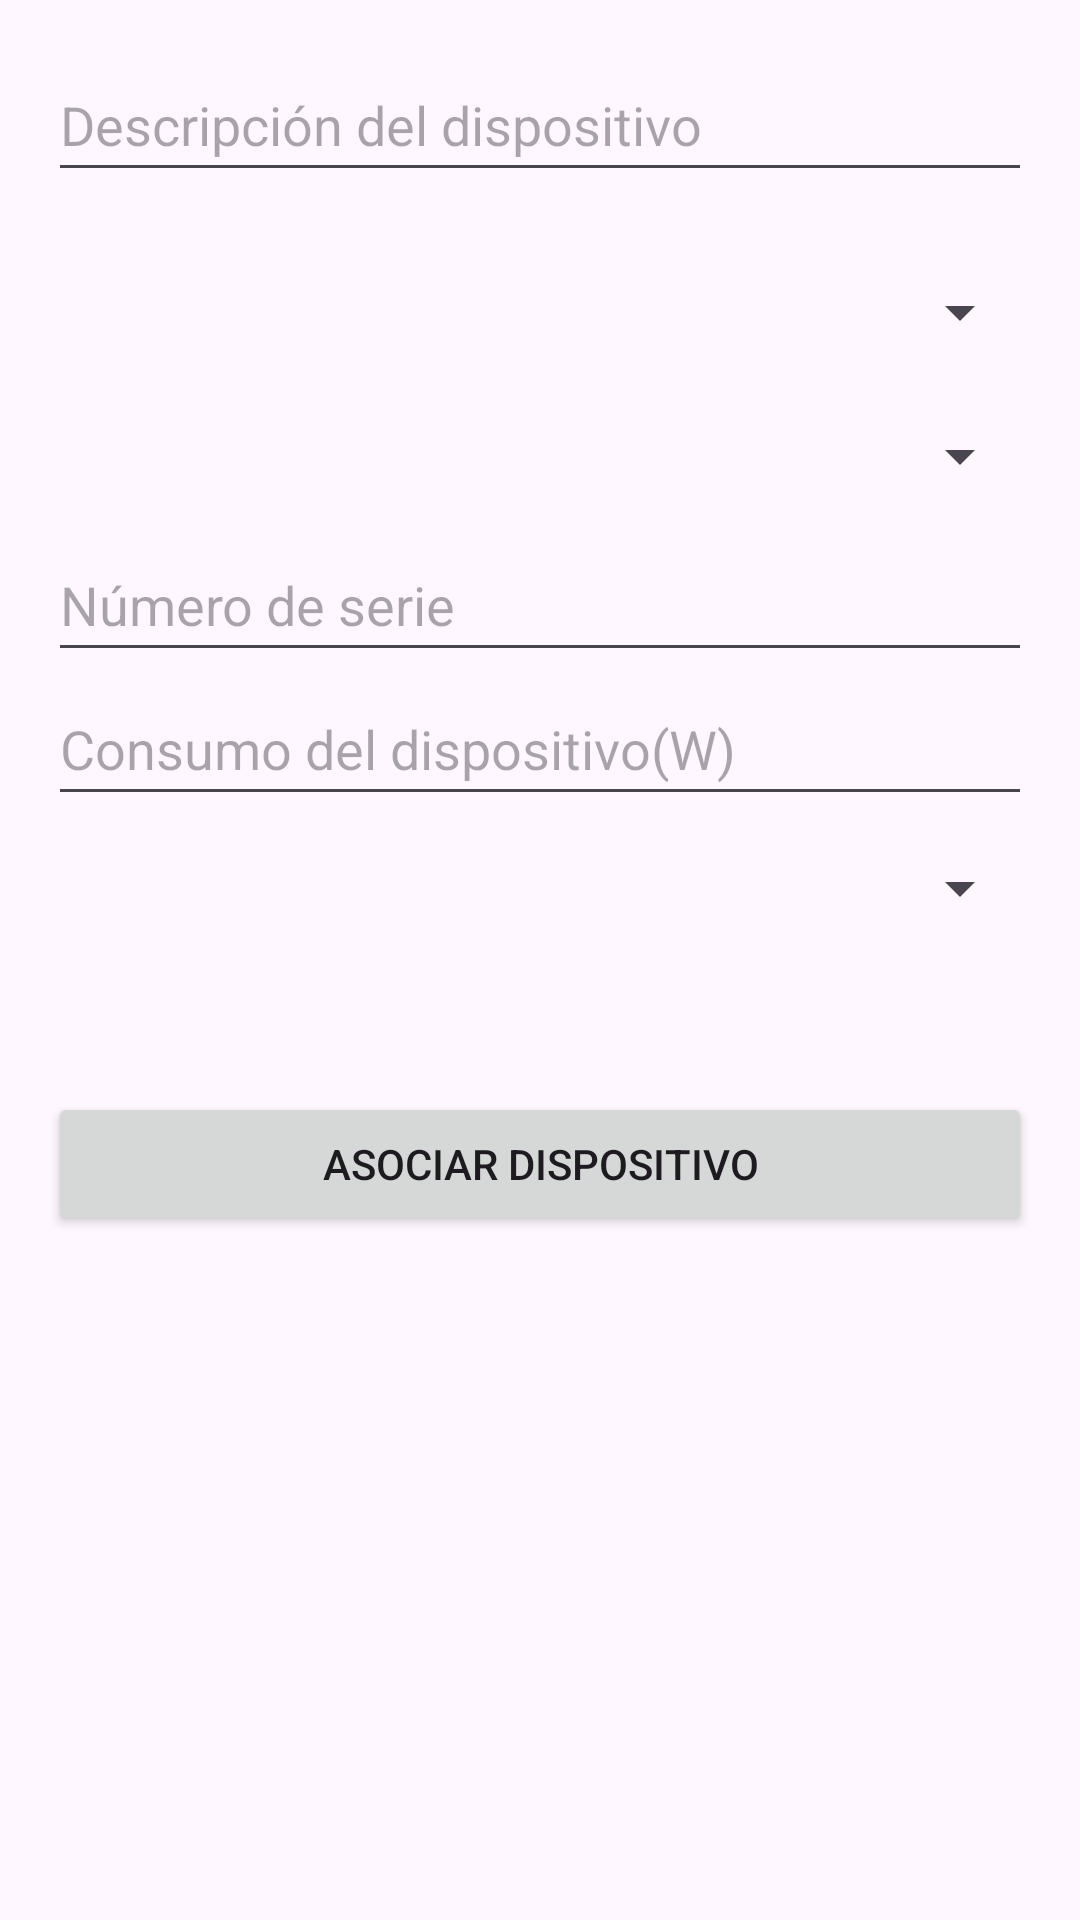

Write the Android layout XML for this screen, with the resource values it uses.
<!-- AndroidManifest.xml: application theme Theme.SamrtHomeTec -->
<!-- res/layout/activity_associate_device.xml -->
<?xml version="1.0" encoding="utf-8"?>
<LinearLayout xmlns:android="http://schemas.android.com/apk/res/android"
    android:layout_width="match_parent"
    android:layout_height="match_parent"
    xmlns:app="http://schemas.android.com/apk/res-auto"
    android:orientation="vertical"
    android:padding="16dp">

    <EditText
        android:id="@+id/deviceDescriptionEditText"
        android:layout_width="match_parent"
        android:layout_height="wrap_content"
        android:hint="Descripción del dispositivo"
        android:minHeight="48dp" />


    <Spinner
        android:id="@+id/typeSpinner"
        android:layout_width="match_parent"
        android:layout_height="wrap_content"
        android:minHeight="48dp"
        android:spinnerMode="dropdown"
        android:layout_marginTop="16dp" />


    <Spinner
        android:id="@+id/brandSpinner"
        android:layout_width="match_parent"
        android:layout_height="wrap_content"
        android:minHeight="48dp"
        android:spinnerMode="dropdown" />

    

    <EditText
        android:id="@+id/deviceSerialEditText"
        android:layout_width="match_parent"
        android:layout_height="wrap_content"
        android:minHeight="48dp"
        android:hint="Número de serie" />

    <EditText
        android:id="@+id/deviceConsumptionEditText"
        android:layout_width="match_parent"
        android:layout_height="wrap_content"
        android:minHeight="48dp"
        android:hint="Consumo del dispositivo(W)" />


  

    <Spinner
        android:id="@+id/roomSpinner"
        android:layout_width="match_parent"
        android:layout_height="wrap_content"
        android:minHeight="48dp"
        android:spinnerMode="dropdown" />


    <Button
        android:id="@+id/associateDeviceButton"
        android:layout_width="match_parent"
        android:layout_height="wrap_content"
        android:layout_marginTop="44dp"
        android:text="Asociar Dispositivo"
        app:layout_constraintEnd_toEndOf="parent"
        app:layout_constraintHorizontal_bias="0.5"
        app:layout_constraintStart_toStartOf="parent"
        app:layout_constraintTop_toBottomOf="@id/roomSpinner" />


    <TextView
        android:id="@+id/associatedDevicesTextView"
        android:layout_width="match_parent"
        android:layout_height="wrap_content"
        android:paddingTop="16dp" />
</LinearLayout>
<!-- resources referenced by this layout -->
<resources>
  <style name="Theme.SamrtHomeTec" parent="Base.Theme.SamrtHomeTec" />
  <style name="Base.Theme.SamrtHomeTec" parent="Theme.Material3.DayNight.NoActionBar">
          
          
      </style>
</resources>
